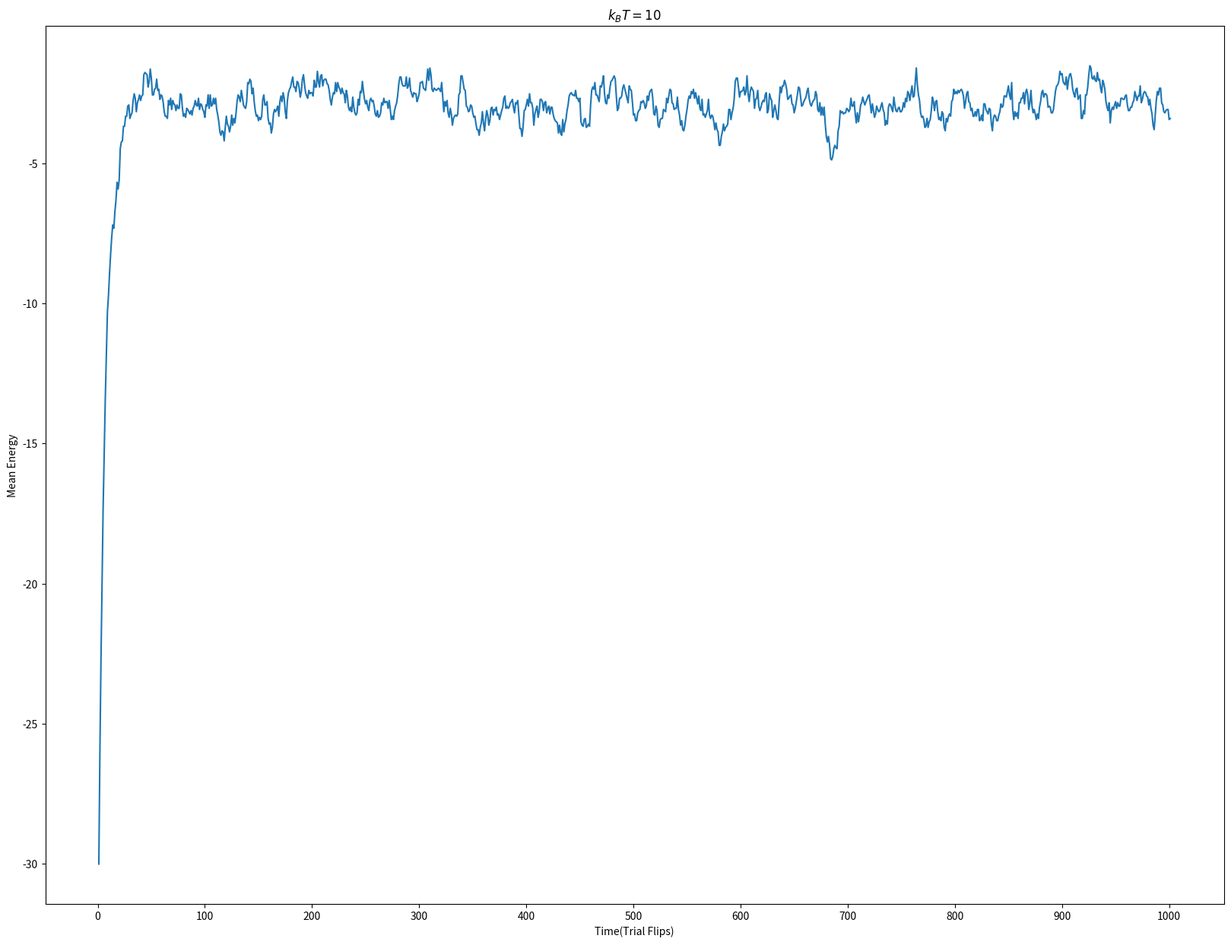
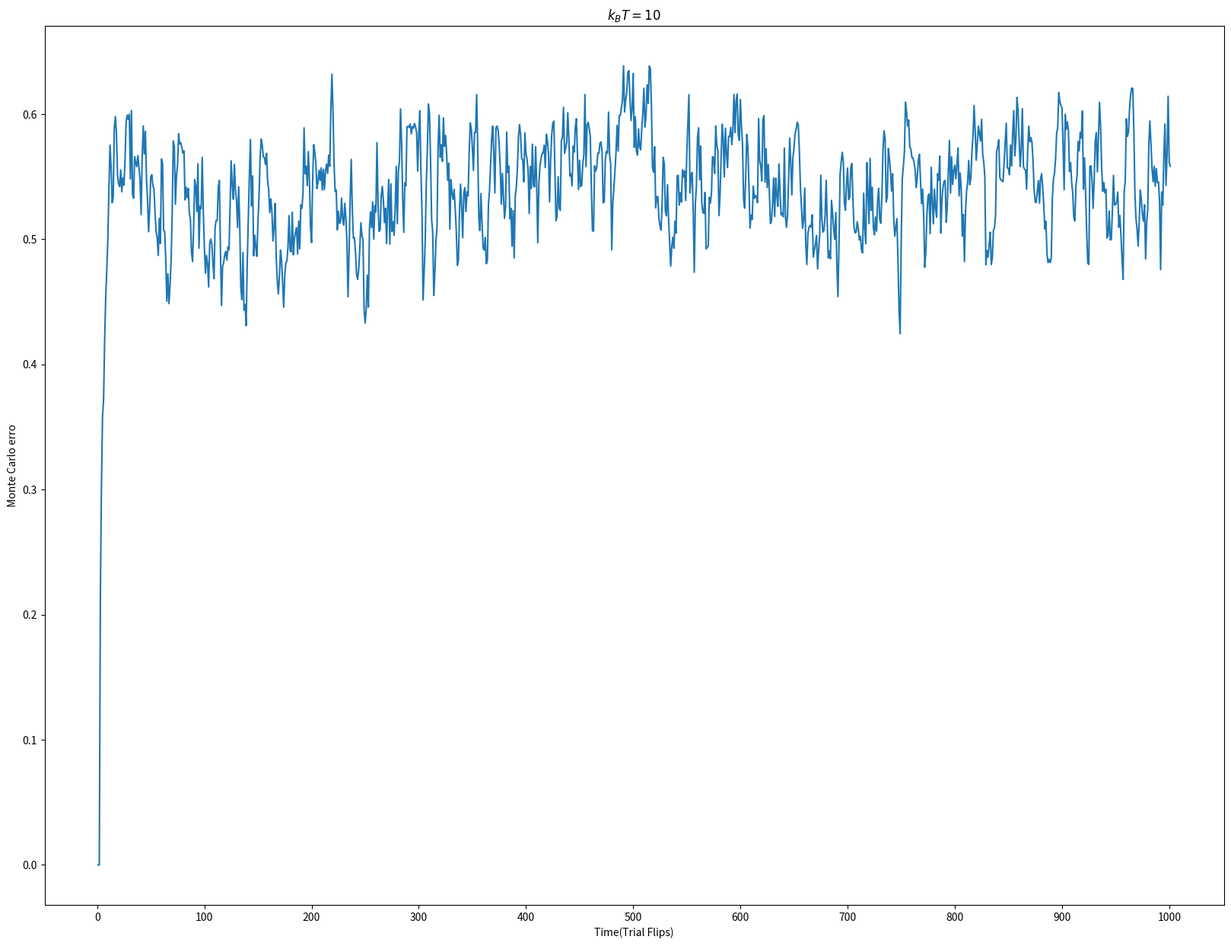

These charts were generated, in order, by the following Python code:
import numpy as np
import matplotlib.pyplot as plt
import random
import copy
import seaborn as sns
import math
N = 30
L=500
k_B=1
T=10
Xk = [1] * N

def X_kEnergy(config): #tabe mohasebeye energie har listi k bkhahim , har listi na lozuman list avalie
    energy_config=0
    N=len(config)
    for i in range (N):
        j=(i+1)%N
        energy_config+=config[i]*config[j]
    return -energy_config
#print(X_kEnergy(Xk))
def EnergyDif(initial_list,trial_list): #tafavot energie list avalie(ghabli dar har marhale) va trial list
    energy_value_initial = X_kEnergy(initial_list)
    energy_value_trial = X_kEnergy(trial_list)
    DeltaE=-energy_value_initial - (-energy_value_trial)
    return DeltaE
def P(initial_list,trial_list,k_B,T):
    DeltaE=EnergyDif(initial_list,trial_list)
    probability=np.exp(-DeltaE/(k_B*T))
    return probability
def trial_maker(source_list): #sakhte yek list trial (yek spin flip emal shode nesbat be list ghabli)
    index_to_change = random.randint(0, len(source_list) - 1)
    X_trial=copy.deepcopy(source_list)
    X_trial[index_to_change] *= -1 #in yani alamate un onsor zarbdar manfi shavad na lozuman 1 b -1 tabdil shavad
    return X_trial
def examiner (source_list,trial_list):
    r=random.uniform(0,1)
    DeltaE=EnergyDif(source_list,trial_list)
    probability=P(source_list,trial_list,k_B,T)
    if DeltaE <= 0:
        return True
    elif probability >= r:
        return True
    else: #(in line lozumi nadarad , chon agar ghabliha sadegh bashand khode tabe az tabe kharej mishavad va agar ham sadesgh nabashand b har tartib kharej mikonad)
        return False

# for i in range(1000):
    # codi ke hezar bar anjam mishe

# while SHART: ta vaghti ke SHART bargharar BASHE
    # codi ke ta bargharari yek shart anjam beshe hey
aaallenergy = []
for j in range(100):
    random.seed()
    allconfig = [Xk]
    allenergy = [-30]
    for i in range(1000):
        X_trial= trial_maker(allconfig[i]) # ye dune X_trial aval mikhaym ke avvalin bar sharto check mikone bedune X_trial chi hast asan
        #in ham doros ast: X_trial = trial_maker(allconfig[-1])
        while examiner (allconfig[i],X_trial) != True: # ta vaghti ke sharte jelo while barghar bashe (yani examiner != True) code dakhele while ejra mishe
            X_trial = trial_maker(allconfig[i]) # age goft na, ye X_trial jadid besaz. Enghad in karo bokon ta bege Are
        allconfig.append(X_trial)  #in triale taaid shde ast k dar marhaleye examine aval mishod X2 (X2=X_trial)
        allenergy.append(X_kEnergy(X_trial))
    aaallenergy.append(allenergy)
#how to convert a list to a matrix:
b=np.array(aaallenergy)
#print(b.shape)
a=np.array(allconfig)

# list_length = len(b[0])
# mean_energy = []
# for m in range(list_length):
#     total_at_position = sum(element[m] for element in b)
#     average_at_position = total_at_position / len(b)
#     mean_energy.append(average_at_position)
# print('mean energy=',mean_energy)

mean_energy = b.mean(axis=0) #ravesh mean gereftan tavasote numpy, axis=0 yani miangin giri ruye satrha va axis=1 yani ruye sotunha
# Monte carlo error is: std / sqrt(num_simulations)
std = b.std(axis=0)
monte_carlo_error = std/10

# raveshe 2 (dasti)
# np.sqrt(((b**2).mean(axis=0) - b.mean(axis=0)**2)/100)
#print(me)
#print(me.shape)

#print(b)
#print(a)
# baraks kardane matrix
# a[::-1]


# plt.figure(figsize=(15, 20))
# myplot = sns.heatmap(a[::-5], cmap='crest', cbar=False)
# myplot.set_xticks(np.arange(0, 30), labels = np.arange(0, 30))
# myplot.set_yticks(np.arange(0, 101))
# myplot.set_yticklabels(reversed(np.arange(0, 101)))
# #plt.xticks(np.arange(0,30, 2))
#
# plt.show()

plt.figure(figsize=(20, 15))
Numebr_of_flips= list(range(1, 1002))
plt.plot(Numebr_of_flips,mean_energy)
plt.xticks(np.arange(0,1001, 100))
plt.xlabel('Time(Trial Flips)')
plt.ylabel('Mean Energy')
plt.title(r'$k_{B}T=10$')
plt.show()

plt.figure(figsize=(20, 15))
Numebr_of_flips= np.arange(1,1002)
plt.plot(Numebr_of_flips,monte_carlo_error)
plt.xticks(np.arange(0,1001, 100))
plt.xlabel('Time(Trial Flips)')
plt.ylabel('Monte Carlo erro')
plt.title(r'$k_{B}T=10$')
plt.show()

#X_trial2=trial_maker(X2)
# while examiner (X2,X_trial2) != True:
#     print("Nashod")
#     X_trial2=trial_maker(X2)
# X3=X_trial2
# print(X3)
plt.plot
